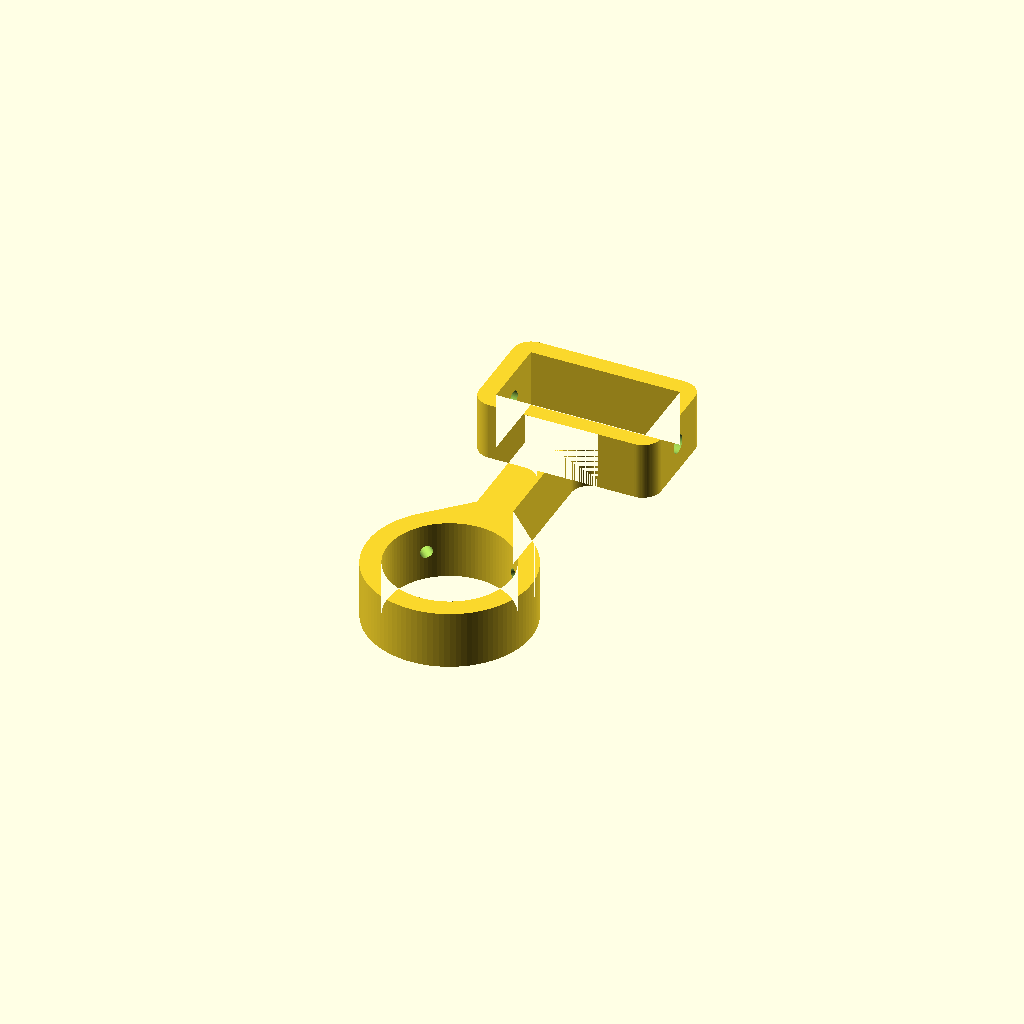
Cell 1: the model at its default parameters.
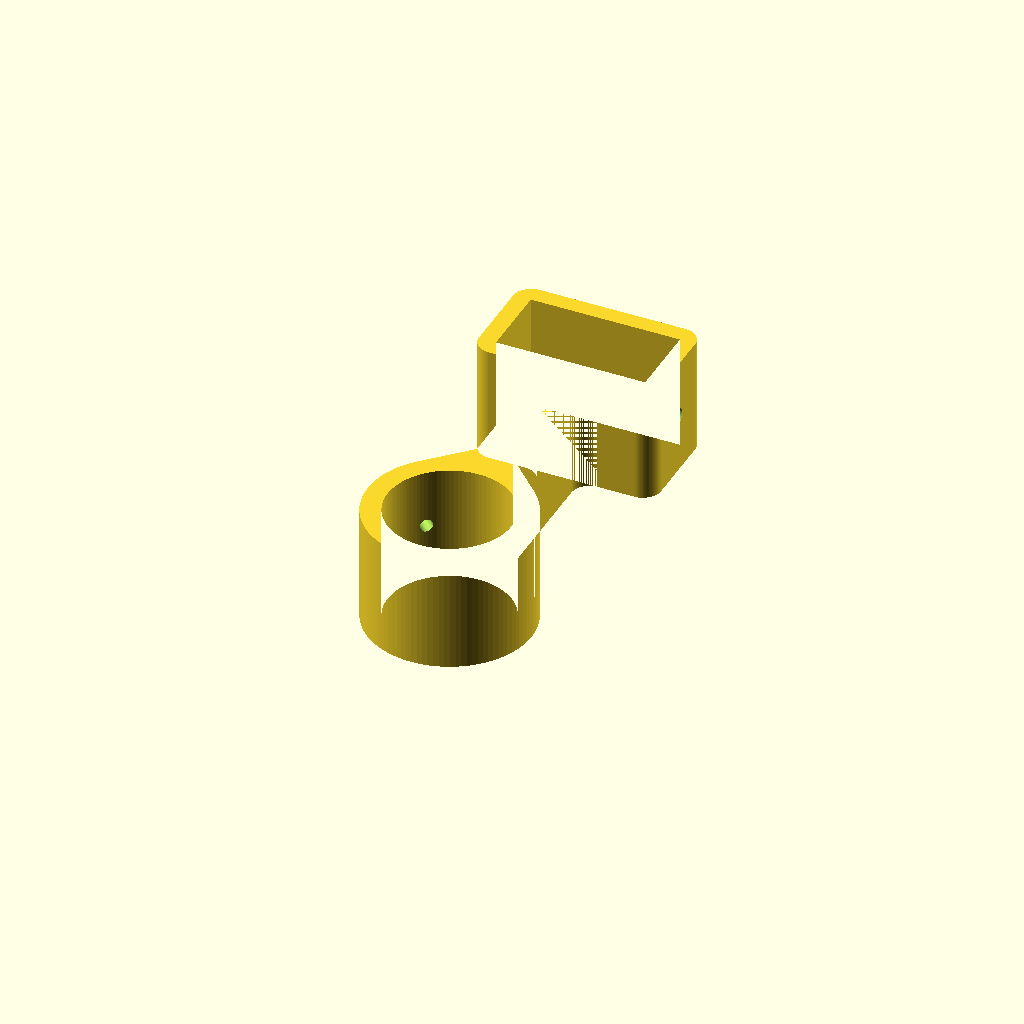
Cell 2: the same model with mount_thickness = 32.
One fixed orthographic camera (rotation 55°, 0°, 25°; colour scheme Cornfield) for every cell.
Source of the model, digital-microscope-2040-mount.scad:
// Digital microscope mount designed for 2040 extrusion
// Generated using logo2openscad.becdetat.com

/*
// Digital microscope mount for 2040 extrusion
extsetfn 100

// Outer rect
pu
home
fd 5
pd
fd 20
pu
rt 90
fd 5
rt 180
pd
arc 90, 5
pu
rt 90
fd 5
pd
rt 90
fd 40
pu
rt 90
fd 5
rt 180
pd; arc 90, 5; pu;
rt 90
fd 5
rt 90
pd
fd 20
pu
rt 90
fd 5
rt 180
pd; arc 90, 5; pu;
rt 90
fd 5
rt 90
pd
fd 5
pd
fd 35
pu
rt 90
fd 5
lt 180
pd; arc 90, 5; pu;
fd 5

// holder base
pu
home
seth 90
fd 15
rt 90
fd 5
seth 0
pd
arc 90, 5
pu
rt 90
fd 5
pd
rt 90
fd 40
lt 90
fd 5
// ring start
pu
rt 90
fd 21
extmarker [ring midpoint]
pd
// outer ring: r=35/2 + 5
arc 360, 35/2 + 5
// inner ring: r=35/2
arc 360, 35/2
pu
seth 0
rt 45; fd 35/2; extmarker [ring tension screw 1];
fd 5; lt 90; pd; fd 16; pu; bk 16; rt 90; bk 5; // ring chamfer 1
bk 35/2; seth 0;
lt 45; fd 35/2; extmarker [ring tension screw 2]; 
fd 5; rt 90; pd; fd 16; pu; bk 16; lt 90; bk 5; // ring chamfer 2
bk 35/2; seth 0;
fd 21
rt 90
// ring end
pd
fd 5
lt 90
fd 40
pu
rt 90
fd 5
seth 270
pd
arc 90, 5

// Inner rect
pu
home
setxy 5, 5
pd
fd 10
extmarker [tension screw 1]
fd 10
rt 90
fd 40
rt 90
fd 10
extmarker [tension screw 2]
fd 10
rt 90
fd 40
*/

$fn = 100;
shaft_tension_screw_diameter = 5.0; // tap this for M5 threads
ring_tension_screw_diameter = 3.5;  // use a heat set insert for this
mount_thickness = 16.0;

difference() {
    linear_extrude(height=mount_thickness)
    mount_geometry();

    // Shaft tension screws
    translate([3, 15, mount_thickness/2])
    rotate([0, 90, 0])
    cylinder(h=7, d=shaft_tension_screw_diameter, center=true);
    translate([48, 15, mount_thickness/2])
    rotate([0, 90, 0])
    cylinder(h=7, d=shaft_tension_screw_diameter, center=true);

    // Ring tension screws
    translate([37.374369, -53.625631, mount_thickness/2])
    rotate([0, 90, 45])
    cylinder(h=12, d=ring_tension_screw_diameter, center=true);
    translate([12.625631, -53.625631, mount_thickness/2])
    rotate([0, 90, 135])
    cylinder(h=12, d=ring_tension_screw_diameter, center=true);
}

module mount_geometry() {
    difference() {
        union() {
            polygon(points=[
                //[0, 0],
                [0, 5],
                [0, 25],
                [0, 5],
                [0.009866, 25.313953],
                [0.039426, 25.626666],
                [0.088564, 25.936907],
                [0.157084, 26.243449],
                [0.244717, 26.545085],
                [0.351118, 26.840623],
                [0.475865, 27.128896],
                [0.618467, 27.408768],
                [0.77836, 27.679134],
                [0.954915, 27.938926],
                [1.147434, 28.18712],
                [1.355157, 28.422736],
                [1.577264, 28.644843],
                [1.81288, 28.852566],
                [2.061074, 29.045085],
                [2.320866, 29.22164],
                [2.591232, 29.381533],
                [2.871104, 29.524135],
                [3.159377, 29.648882],
                [3.454915, 29.755283],
                [3.756551, 29.842916],
                [4.063093, 29.911436],
                [4.373334, 29.960574],
                [4.686047, 29.990134],
                [5, 30],
                [5, 25],
                [5, 30],
                [45, 30],
                [45.313953, 29.990134],
                [45.626666, 29.960574],
                [45.936907, 29.911436],
                [46.243449, 29.842916],
                [46.545085, 29.755283],
                [46.840623, 29.648882],
                [47.128896, 29.524135],
                [47.408768, 29.381533],
                [47.679134, 29.22164],
                [47.938926, 29.045085],
                [48.18712, 28.852566],
                [48.422736, 28.644843],
                [48.644843, 28.422736],
                [48.852566, 28.18712],
                [49.045085, 27.938926],
                [49.22164, 27.679134],
                [49.381533, 27.408768],
                [49.524135, 27.128896],
                [49.648882, 26.840623],
                [49.755283, 26.545085],
                [49.842916, 26.243449],
                [49.911436, 25.936907],
                [49.960574, 25.626666],
                [49.990134, 25.313953],
                [50, 25],
                [45, 25],
                [50, 25],
                [50, 5],
                [50, 25],
                [50, 5],
                [49.990134, 4.686047],
                [49.960574, 4.373334],
                [49.911436, 4.063093],
                [49.842916, 3.756551],
                [49.755283, 3.454915],
                [49.648882, 3.159377],
                [49.524135, 2.871104],
                [49.381533, 2.591232],
                [49.22164, 2.320866],
                [49.045085, 2.061074],
                [48.852566, 1.81288],
                [48.644843, 1.577264],
                [48.422736, 1.355157],
                [48.18712, 1.147434],
                [47.938926, 0.954915],
                [47.679134, 0.77836],
                [47.408768, 0.618467],
                [47.128896, 0.475865],
                [46.840623, 0.351118],
                [46.545085, 0.244717],
                [46.243449, 0.157084],
                [45.936907, 0.088564],
                [45.626666, 0.039426],
                [45.313953, 0.009866],
                [45, 0],
                [45, 5],
                [45, 0],
                [40, 0],
                [4.686047, 0.009866],
                [4.373334, 0.039426],
                [4.063093, 0.088564],
                [3.756551, 0.157084],
                [3.454915, 0.244717],
                [3.159377, 0.351118],
                [2.871104, 0.475865],
                [2.591232, 0.618467],
                [2.320866, 0.77836],
                [2.061074, 0.954915],
                [1.81288, 1.147434],
                [1.577264, 1.355157],
                [1.355157, 1.577264],
                [1.147434, 1.81288],
                [0.954915, 2.061074],
                [0.77836, 2.320866],
                [0.618467, 2.591232],
                [0.475865, 2.871104],
                [0.351118, 3.159377],
                [0.244717, 3.454915],
                [0.157084, 3.756551],
                [0.088564, 4.063093],
                [0.039426, 4.373334],
                [0.009866, 4.686047],
                [0, 5],
                [5, 5]
            ]);

            // holder base
            polygon(points=[
                [15, 0],
                [15.313953, -0.009866],
                [15.626666, -0.039426],
                [15.936907, -0.088564],
                [16.243449, -0.157084],
                [16.545085, -0.244717],
                [16.840623, -0.351118],
                [17.128896, -0.475865],
                [17.408768, -0.618467],
                [17.679134, -0.77836],
                [17.938926, -0.954915],
                [18.18712, -1.147434],
                [18.422736, -1.355157],
                [18.644843, -1.577264],
                [18.852566, -1.81288],
                [19.045085, -2.061074],
                [19.22164, -2.320866],
                [19.381533, -2.591232],
                [19.524135, -2.871104],
                [19.648882, -3.159377],
                [19.755283, -3.454915],
                [19.842916, -3.756551],
                [19.911436, -4.063093],
                [19.960574, -4.373334],
                [19.990134, -4.686047],
                [20, -5],
                [20, -45],
                [30, -45],
                [30, 0]
            ]);

            polygon(points=[
                [30, -5],
                [30, 0],
                [35, 0],
                [34.686047, -0.009866],
                [34.373334, -0.039426],
                [34.063093, -0.088564],
                [33.756551, -0.157084],
                [33.454915, -0.244717],
                [33.159377, -0.351118],
                [32.871104, -0.475865],
                [32.591232, -0.618467],
                [32.320866, -0.77836],
                [32.061074, -0.954915],
                [31.81288, -1.147434],
                [31.577264, -1.355157],
                [31.355157, -1.577264],
                [31.147434, -1.81288],
                [30.954915, -2.061074],
                [30.77836, -2.320866],
                [30.618467, -2.591232],
                [30.475865, -2.871104],
                [30.351118, -3.159377],
                [30.244717, -3.454915],
                [30.157084, -3.756551],
                [30.088564, -4.063093],
                [30.039426, -4.373334],
                [30.009866, -4.686047],
                [30, -5]
            ]);

            union() {
                // ring chamfer 1
                polygon(points=[
                    [40.909903, -50.090097],
                    [29.596194, -38.776389],
                    [29.596194, -50],
                    [40.909903, -50.090097]
                ]);
                // ring chamfer 2
                polygon(points=[
                    [9.090097, -50.090097],
                    [20.403806, -38.776389],
                    [20.403806, -50],
                    [9.090097, -50.090097]
                ]);
            }

            // outer ring: r=35/2 + 5
            translate([25, -66])
            circle(r=35/2 + 5);
        }

        // subtract inner rect
        polygon(points=[
            [4.75, 4.75],
            [4.75, 25.25],
            [45.75, 25.25],
            [45.75, 4.75],
            [4.75, 4.75]
        ]);

        // Subtract inner ring
        translate([25, -66])
        circle(d=34);
    }
}
Customizer parameters (derived from the source; name, type, default, range or options):
shaft_tension_screw_diameter: number, default 5
ring_tension_screw_diameter: number, default 3.5
mount_thickness: number, default 16
